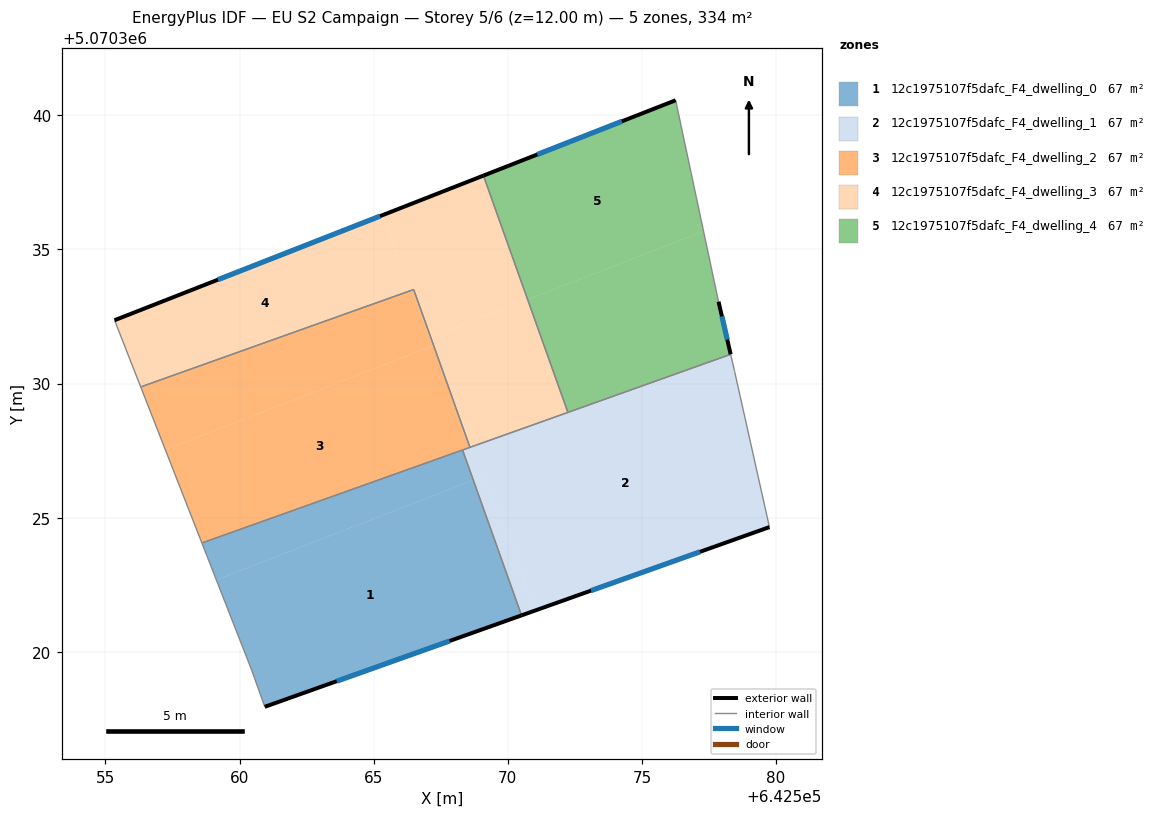
=== STOREY PLAN SPEC (per zone: floor XY polygon, exterior-wall plan segments, windows/doors) ===
zone 1: 12c1975107f5dafc_F4_dwelling_0  (66.9 m²)
  floor: (642568.71, 5070326.40) (642570.51, 5070321.36) (642560.94, 5070317.95) (642560.44, 5070319.35) (642559.14, 5070322.68)
  floor: (642568.31, 5070327.53) (642568.71, 5070326.40) (642559.14, 5070322.68) (642558.60, 5070324.06)
  exterior wall: (642560.94, 5070317.95) – (642570.51, 5070321.36)  [10.2 m]
    window: (642563.62, 5070318.91) – (642567.83, 5070320.40)  [5.9 m²]
  interior walls: 4
zone 2: 12c1975107f5dafc_F4_dwelling_1  (66.9 m²)
  floor: (642569.10, 5070326.55) (642571.04, 5070321.55) (642570.51, 5070321.36) (642568.71, 5070326.40)
  floor: (642578.31, 5070331.09) (642578.45, 5070330.45) (642579.75, 5070324.65) (642571.04, 5070321.55) (642569.10, 5070326.55) (642568.71, 5070326.40) (642568.31, 5070327.53)
  exterior wall: (642570.51, 5070321.36) – (642579.75, 5070324.65)  [9.8 m]
    window: (642573.10, 5070322.28) – (642577.16, 5070323.73)  [5.7 m²]
  interior walls: 6
zone 3: 12c1975107f5dafc_F4_dwelling_2  (66.9 m²)
  floor: (642567.21, 5070331.41) (642567.58, 5070330.44) (642568.59, 5070327.62) (642558.60, 5070324.06) (642557.23, 5070327.53)
  floor: (642566.41, 5070333.48) (642567.21, 5070331.41) (642557.23, 5070327.53) (642556.31, 5070329.88)
  floor: (642567.13, 5070331.73) (642567.58, 5070330.45) (642567.09, 5070331.71)
  floor: (642566.49, 5070333.51) (642567.13, 5070331.73) (642567.09, 5070331.71) (642566.41, 5070333.48)
  interior walls: 5
zone 4: 12c1975107f5dafc_F4_dwelling_3  (66.9 m²)
  floor: (642569.09, 5070337.75) (642570.74, 5070333.13) (642567.13, 5070331.73) (642566.49, 5070333.51) (642566.41, 5070333.48) (642565.32, 5070336.27)
  floor: (642565.32, 5070336.27) (642566.41, 5070333.48) (642556.31, 5070329.88) (642555.34, 5070332.36)
  floor: (642570.74, 5070333.13) (642572.24, 5070328.93) (642568.67, 5070327.65) (642567.58, 5070330.45) (642567.13, 5070331.73)
  floor: (642567.58, 5070330.44) (642568.67, 5070327.65) (642568.59, 5070327.62)
  exterior wall: (642569.09, 5070337.75) – (642555.34, 5070332.36)  [14.8 m]
    window: (642565.24, 5070336.24) – (642559.19, 5070333.87)  [8.6 m²]
  interior walls: 5
zone 5: 12c1975107f5dafc_F4_dwelling_4  (66.9 m²)
  floor: (642577.30, 5070335.68) (642577.86, 5070333.06) (642578.31, 5070331.09) (642572.24, 5070328.93) (642570.74, 5070333.13)
  floor: (642576.26, 5070340.56) (642577.30, 5070335.68) (642570.74, 5070333.13) (642569.09, 5070337.75)
  exterior wall: (642576.26, 5070340.56) – (642569.09, 5070337.75)  [7.7 m]
    window: (642574.25, 5070339.78) – (642571.10, 5070338.54)  [4.5 m²]
  exterior wall: (642578.31, 5070331.09) – (642577.86, 5070333.06)  [2.0 m]
    window: (642578.18, 5070331.64) – (642577.98, 5070332.51)  [1.2 m²]
  interior walls: 3

=== DERIVED (storey summary) ===
Building: EU S2 Campaign
Storey: 5 of 6  (floor level z = 12.00 m)
Storey gross floor area: 334.4 m²
Zones on this storey: 5
  - 12c1975107f5dafc_F4_dwelling_0: floor 66.9 m²; exterior wall 10.2 m (30.5 m²); 1 window(s) 5.9 m²; WWR 19.3%
  - 12c1975107f5dafc_F4_dwelling_1: floor 66.9 m²; exterior wall 9.8 m (29.4 m²); 1 window(s) 5.7 m²; WWR 19.3%
  - 12c1975107f5dafc_F4_dwelling_2: floor 66.9 m²
  - 12c1975107f5dafc_F4_dwelling_3: floor 66.9 m²; exterior wall 14.8 m (44.3 m²); 1 window(s) 8.6 m²; WWR 19.3%
  - 12c1975107f5dafc_F4_dwelling_4: floor 66.9 m²; exterior wall 9.7 m (29.1 m²); 2 window(s) 5.6 m²; WWR 19.3%
Zone adjacency (shared interzone walls):
  - 12c1975107f5dafc_F4_dwelling_0 ↔ 12c1975107f5dafc_F4_dwelling_1
  - 12c1975107f5dafc_F4_dwelling_0 ↔ 12c1975107f5dafc_F4_dwelling_2
  - 12c1975107f5dafc_F4_dwelling_1 ↔ 12c1975107f5dafc_F4_dwelling_2
  - 12c1975107f5dafc_F4_dwelling_1 ↔ 12c1975107f5dafc_F4_dwelling_3
  - 12c1975107f5dafc_F4_dwelling_1 ↔ 12c1975107f5dafc_F4_dwelling_4
  - 12c1975107f5dafc_F4_dwelling_2 ↔ 12c1975107f5dafc_F4_dwelling_3
  - 12c1975107f5dafc_F4_dwelling_3 ↔ 12c1975107f5dafc_F4_dwelling_4